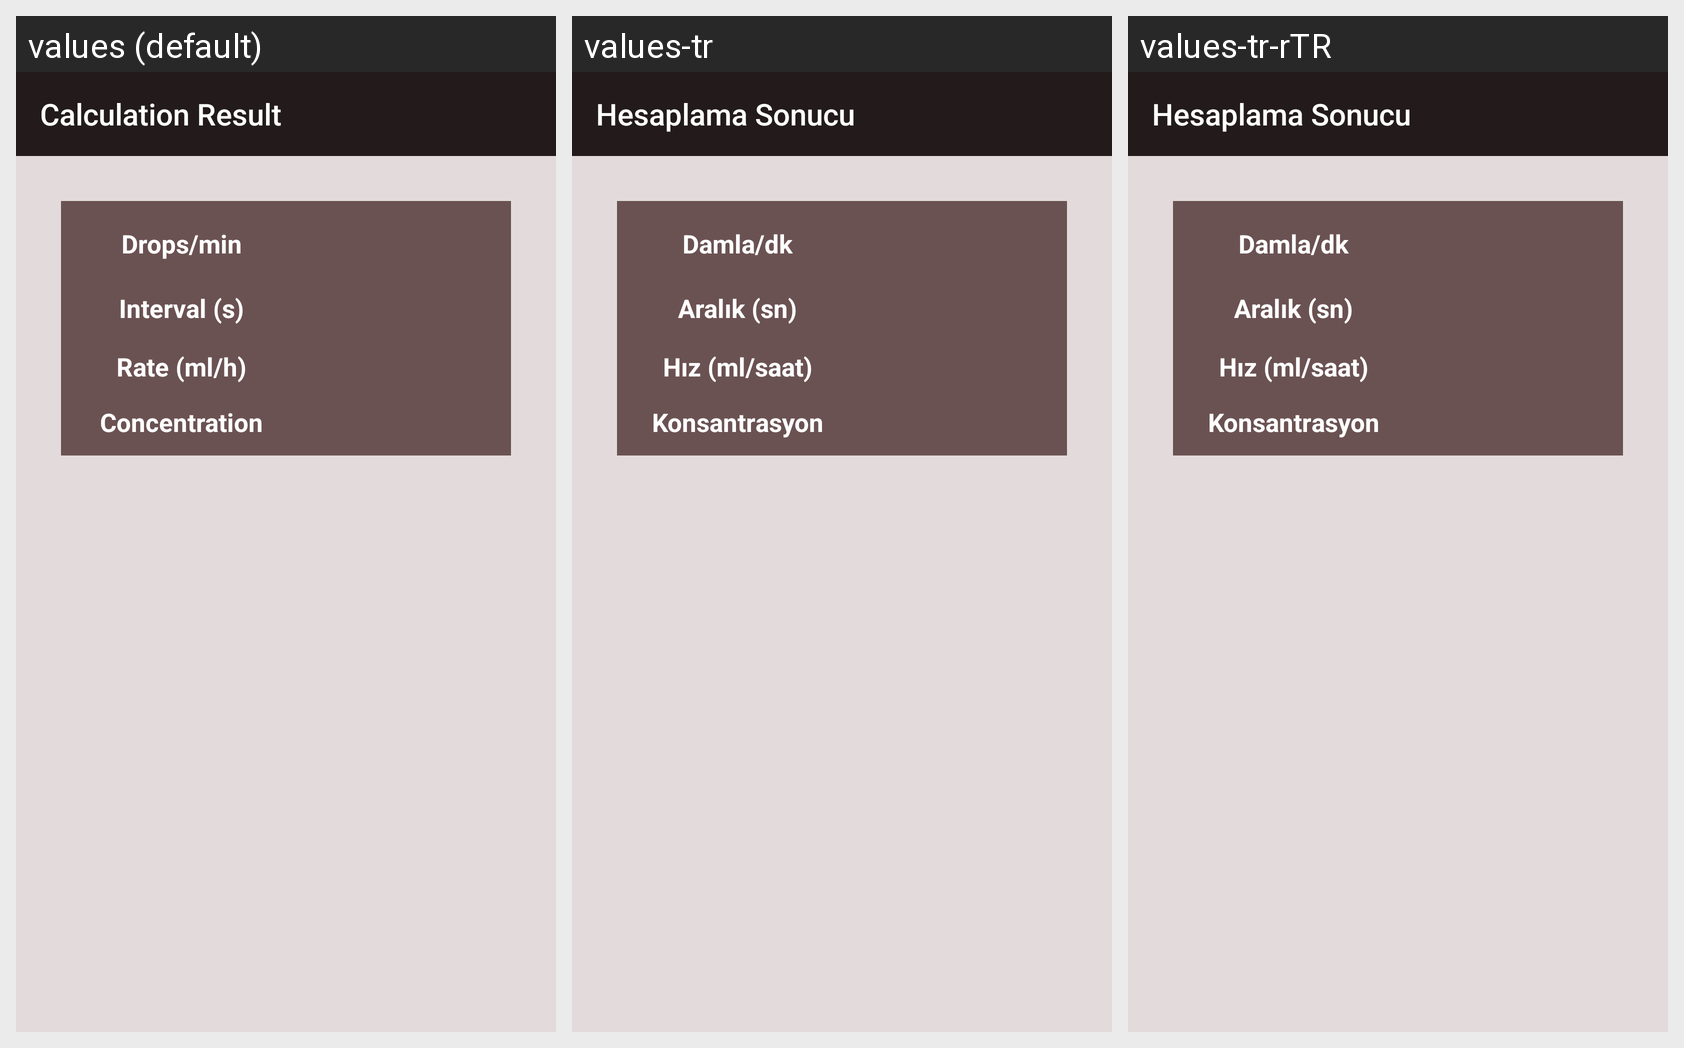

For this localized Android screen grid, give each drawn string resource with its value in every locale shown.
Android screen res/layout/activity_calculate.xml rendered under 3 locales, left to right: values (default), values-tr, values-tr-rTR. Device: Nexus 5 (rendered at 1080×1920; each locale shown at half size, 540×960, under a caption strip naming it); theme Theme.Infusionome.
Strings drawn on this screen, with the default value and each locale's value (text and hints the layout hard-codes, and strings that could not be matched under every locale, appear in the picture but are not listed):

sonuc
  values: Calculation Result
  values-tr: Hesaplama Sonucu
  values-tr-rTR: Hesaplama Sonucu

damla_dk
  values: Drops/min
  values-tr: Damla/dk
  values-tr-rTR: Damla/dk  [from values-tr]

aralik_sayisi
  values: Interval (s)
  values-tr: Aralık (sn)
  values-tr-rTR: Aralık (sn)

ml_saat
  values: Rate (ml/h)
  values-tr: Hız (ml/saat)
  values-tr-rTR: Hız (ml/saat)  [from values-tr]

konsantrasyon
  values: Concentration
  values-tr: Konsantrasyon
  values-tr-rTR: Konsantrasyon  [from values-tr]
